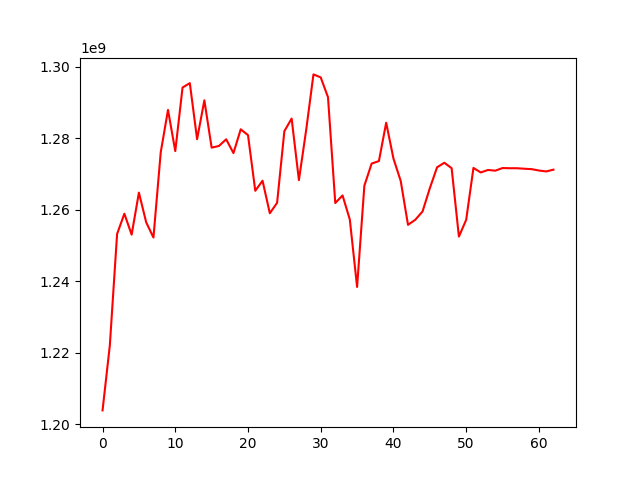

Values plotted in this chart, from the file beside it:
, 0
0, 1203865292
1, 1222025893
2, 1253226081
3, 1258908619
4, 1253045151
5, 1264814635
6, 1256497082
7, 1252241257
8, 1276078368
9, 1287961217
10, 1276434676
11, 1294220362
12, 1295442767
13, 1279762935
14, 1290633911
15, 1277404216
16, 1277863744
17, 1279737068
18, 1275867184
19, 1282528014
20, 1280904733
21, 1265321724
22, 1268140809
23, 1259039396
24, 1261951037
25, 1282006134
26, 1285535388
27, 1268306946
28, 1282345618
29, 1297893592
30, 1297049384
31, 1291505731
32, 1261897680
33, 1264022394
34, 1257273898
35, 1238409219
36, 1266745714
37, 1272942861
38, 1273632498
39, 1284368799
40, 1274342501
41, 1268062150
42, 1255794409
43, 1257212605
44, 1259529188
45, 1266037473
46, 1271907491
47, 1273169160
48, 1271645791
49, 1252505876
50, 1257199936
51, 1271724256
52, 1270452539
53, 1271150747
54, 1270951131
55, 1271685548
56, 1271634384
57, 1271634384
58, 1271495184
59, 1271380017
... 3 more rows
